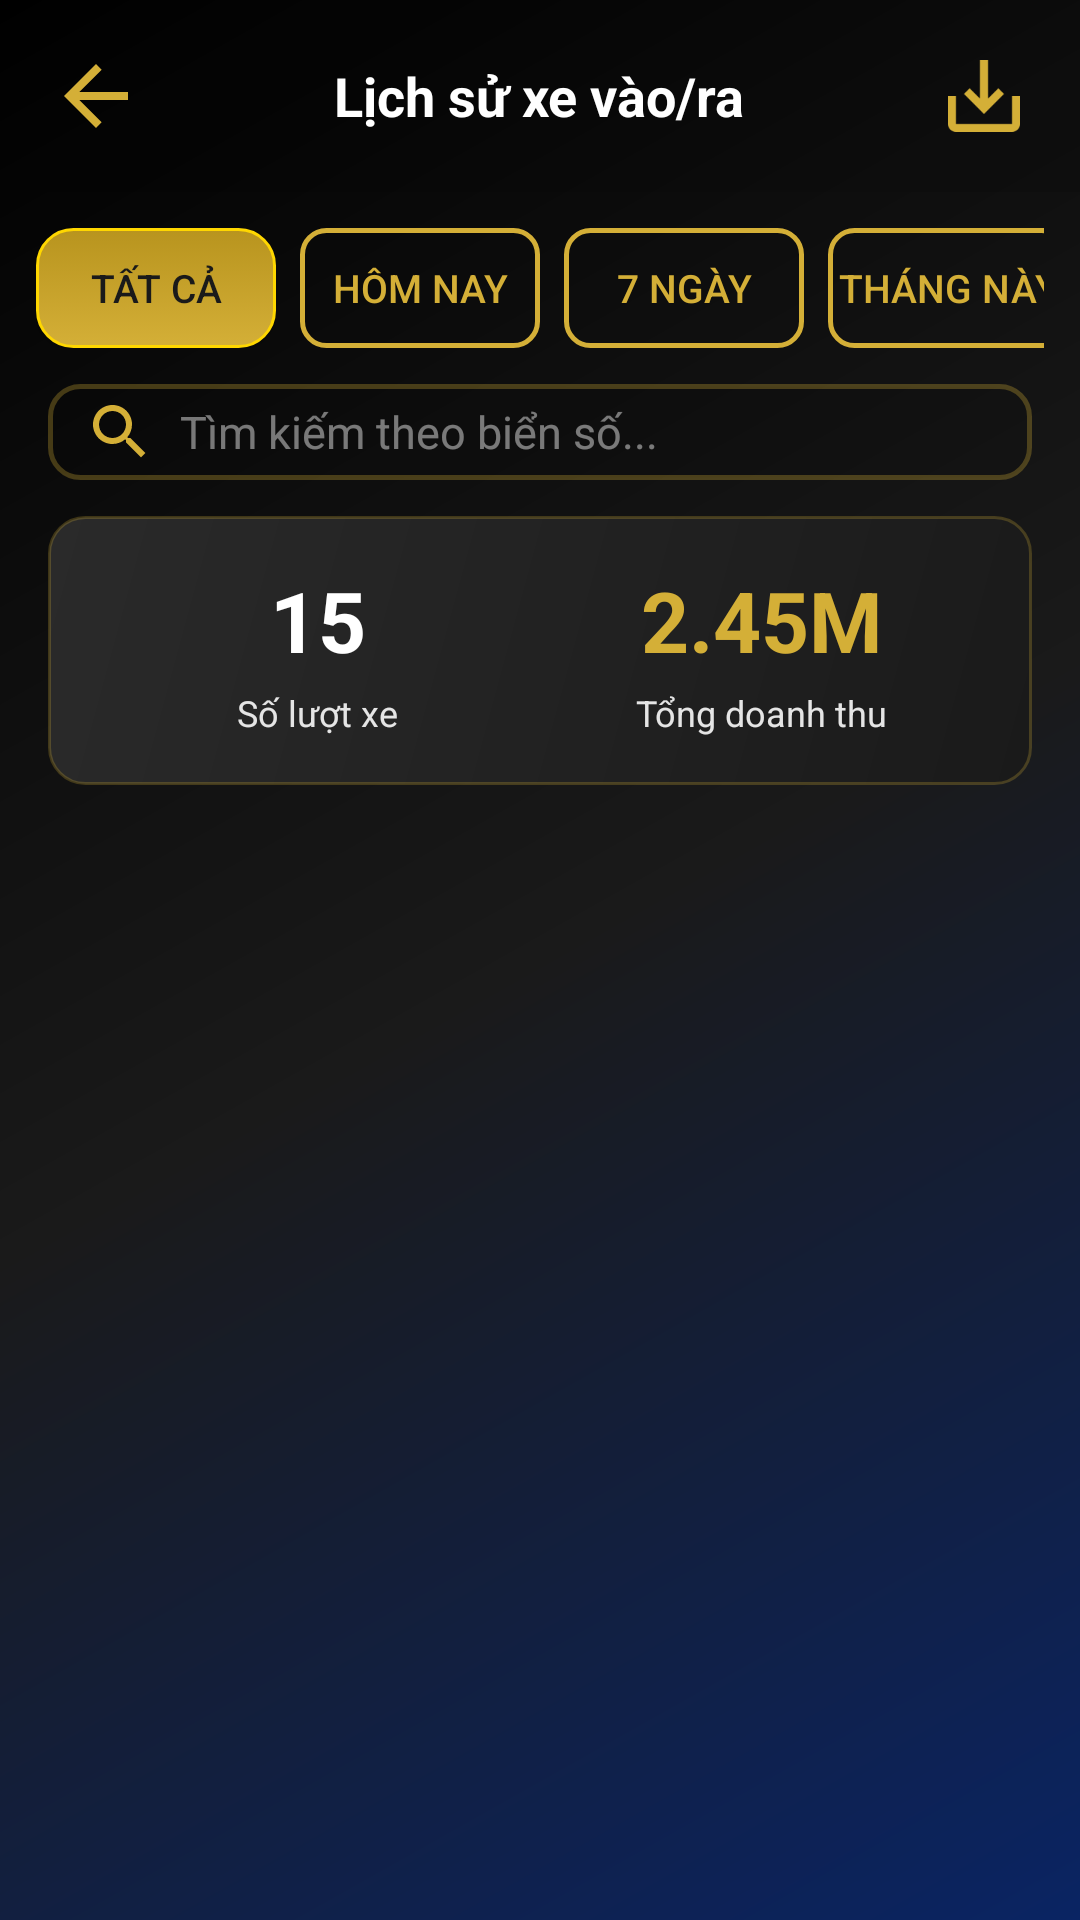

Write the Android layout XML for this screen, with the resource values it uses.
<!-- AndroidManifest.xml: application theme Theme.AstraPark -->
<!-- res/layout/activity_lich_su.xml -->
<?xml version="1.0" encoding="utf-8"?>
<LinearLayout xmlns:android="http://schemas.android.com/apk/res/android"
    xmlns:app="http://schemas.android.com/apk/res-auto"
    android:layout_width="match_parent"
    android:layout_height="match_parent"
    android:orientation="vertical"
    android:background="@drawable/bg_gradient_luxury">

    
    <RelativeLayout
        android:layout_width="match_parent"
        android:layout_height="wrap_content"
        android:background="#1A000000"
        android:padding="16dp"
        android:elevation="4dp">

        
        <ImageView
            android:id="@+id/btnBack"
            android:layout_width="32dp"
            android:layout_height="32dp"
            android:layout_alignParentStart="true"
            android:layout_centerVertical="true"
            android:src="@drawable/ic_back"
            android:clickable="true"
            android:focusable="true"
            android:contentDescription="Back"
            app:tint="@color/vang_gold"/>

        
        <TextView
            android:layout_width="wrap_content"
            android:layout_height="wrap_content"
            android:layout_centerInParent="true"
            android:text="@string/lich_su_title"
            android:textColor="@color/trang_tinh_khiet"
            android:textSize="18sp"
            android:textStyle="bold"/>

        
        <ImageView
            android:id="@+id/btnXuatBaoCao"
            android:layout_width="32dp"
            android:layout_height="32dp"
            android:layout_alignParentEnd="true"
            android:layout_centerVertical="true"
            android:src="@drawable/ic_export"
            android:clickable="true"
            android:focusable="true"
            android:contentDescription="Export"
            app:tint="@color/vang_gold"/>

    </RelativeLayout>

    
    <HorizontalScrollView
        android:layout_width="match_parent"
        android:layout_height="wrap_content"
        android:scrollbars="none"
        android:padding="12dp">

        <LinearLayout
            android:layout_width="wrap_content"
            android:layout_height="wrap_content"
            android:orientation="horizontal">

            <Button
                android:id="@+id/btnTatCa"
                android:layout_width="wrap_content"
                android:layout_height="40dp"
                android:text="@string/tat_ca"
                android:textColor="@color/den_sang_trong"
                android:textSize="13sp"
                android:background="@drawable/btn_luxury"
                android:minWidth="80dp"
                android:layout_marginEnd="8dp"/>

            <Button
                android:id="@+id/btnHomNay"
                android:layout_width="wrap_content"
                android:layout_height="40dp"
                android:text="@string/hom_nay"
                android:textColor="@color/vang_gold"
                android:textSize="13sp"
                android:background="@drawable/btn_outline_gold"
                android:minWidth="80dp"
                android:layout_marginEnd="8dp"/>

            <Button
                android:id="@+id/btnBayNgay"
                android:layout_width="wrap_content"
                android:layout_height="40dp"
                android:text="@string/bay_ngay"
                android:textColor="@color/vang_gold"
                android:textSize="13sp"
                android:background="@drawable/btn_outline_gold"
                android:minWidth="80dp"
                android:layout_marginEnd="8dp"/>

            <Button
                android:id="@+id/btnThangNay"
                android:layout_width="wrap_content"
                android:layout_height="40dp"
                android:text="@string/thang_nay"
                android:textColor="@color/vang_gold"
                android:textSize="13sp"
                android:background="@drawable/btn_outline_gold"
                android:minWidth="80dp"
                android:layout_marginEnd="8dp"/>

            <Button
                android:id="@+id/btnTuyChon"
                android:layout_width="wrap_content"
                android:layout_height="40dp"
                android:text="@string/tuy_chon"
                android:textColor="@color/vang_gold"
                android:textSize="13sp"
                android:background="@drawable/btn_outline_gold"
                android:minWidth="80dp"/>

        </LinearLayout>

    </HorizontalScrollView>

    
    <LinearLayout
        android:layout_width="match_parent"
        android:layout_height="wrap_content"
        android:orientation="horizontal"
        android:background="@drawable/bg_input_luxury"
        android:layout_marginStart="16dp"
        android:layout_marginEnd="16dp"
        android:layout_marginBottom="12dp"
        android:padding="4dp"
        android:gravity="center_vertical">

        <ImageView
            android:layout_width="24dp"
            android:layout_height="24dp"
            android:src="@drawable/ic_search"
            android:layout_marginStart="8dp"
            android:layout_marginEnd="8dp"
            android:contentDescription="Search"
            app:tint="@color/vang_gold"/>

        <EditText
            android:id="@+id/edtTimKiem"
            android:layout_width="0dp"
            android:layout_height="wrap_content"
            android:layout_weight="1"
            android:hint="@string/tim_kiem_bien_so"
            android:textColorHint="#80E5E5E5"
            android:textColor="@color/trang_tinh_khiet"
            android:textSize="15sp"
            android:background="@android:color/transparent"
            android:inputType="text"
            android:maxLines="1"
            android:textAllCaps="true"/>

    </LinearLayout>

    
    <LinearLayout
        android:id="@+id/layoutThongKe"
        android:layout_width="match_parent"
        android:layout_height="wrap_content"
        android:orientation="horizontal"
        android:background="@drawable/bg_card_stats"
        android:padding="16dp"
        android:layout_marginStart="16dp"
        android:layout_marginEnd="16dp"
        android:layout_marginBottom="12dp"
        android:weightSum="2">

        
        <LinearLayout
            android:layout_width="0dp"
            android:layout_height="wrap_content"
            android:layout_weight="1"
            android:orientation="vertical"
            android:gravity="center">

            <TextView
                android:id="@+id/txtSoLuot"
                android:layout_width="wrap_content"
                android:layout_height="wrap_content"
                android:text="15"
                android:textColor="@color/trang_tinh_khiet"
                android:textSize="28sp"
                android:textStyle="bold"/>

            <TextView
                android:layout_width="wrap_content"
                android:layout_height="wrap_content"
                android:text="@string/so_luot_xe"
                android:textColor="@color/xam_platinum"
                android:textSize="12sp"
                android:layout_marginTop="4dp"/>

        </LinearLayout>

        
        <LinearLayout
            android:layout_width="0dp"
            android:layout_height="wrap_content"
            android:layout_weight="1"
            android:orientation="vertical"
            android:gravity="center">

            <TextView
                android:id="@+id/txtTongDoanhThu"
                android:layout_width="wrap_content"
                android:layout_height="wrap_content"
                android:text="2.45M"
                android:textColor="@color/vang_gold"
                android:textSize="28sp"
                android:textStyle="bold"/>

            <TextView
                android:layout_width="wrap_content"
                android:layout_height="wrap_content"
                android:text="@string/tong_doanh_thu"
                android:textColor="@color/xam_platinum"
                android:textSize="12sp"
                android:layout_marginTop="4dp"/>

        </LinearLayout>

    </LinearLayout>

    
    <androidx.recyclerview.widget.RecyclerView
        android:id="@+id/recyclerViewLichSu"
        android:layout_width="match_parent"
        android:layout_height="0dp"
        android:layout_weight="1"
        android:clipToPadding="false"
        android:paddingBottom="16dp"/>

    
    <LinearLayout
        android:id="@+id/layoutEmpty"
        android:layout_width="match_parent"
        android:layout_height="0dp"
        android:layout_weight="1"
        android:orientation="vertical"
        android:gravity="center"
        android:visibility="gone">

        <ImageView
            android:layout_width="120dp"
            android:layout_height="120dp"
            android:src="@drawable/ic_history"
            android:alpha="0.3"
            android:contentDescription="Empty"
            app:tint="@color/xam_platinum"/>

        <TextView
            android:layout_width="wrap_content"
            android:layout_height="wrap_content"
            android:text="@string/khong_co_lich_su"
            android:textColor="@color/xam_platinum"
            android:textSize="16sp"
            android:layout_marginTop="16dp"/>

        <TextView
            android:layout_width="wrap_content"
            android:layout_height="wrap_content"
            android:text="@string/vui_long_chon_khoang_thoi_gian"
            android:textColor="@color/xam_platinum"
            android:textSize="13sp"
            android:layout_marginTop="8dp"/>

    </LinearLayout>

</LinearLayout>
<!-- resources referenced by this layout -->
<resources>
  <color name="den_sang_trong">#1A1A1A</color>
  <color name="trang_tinh_khiet">#FFFFFF</color>
  <color name="vang_gold">#D4AF37</color>
  <color name="xam_platinum">#E5E5E5</color>
  <!-- drawable bg_card_stats (drawable) -->
  <?xml version="1.0" encoding="utf-8"?>
  <shape xmlns:android="http://schemas.android.com/apk/res/android">
      <gradient
          android:angle="135"
          android:startColor="#1A1A1A"
          android:endColor="#2A2A2A"
          android:type="linear"/>
      <corners android:radius="12dp"/>
      <stroke
          android:width="1dp"
          android:color="#40D4AF37"/>
  </shape>
  <!-- drawable bg_gradient_luxury (drawable) -->
  <?xml version="1.0" encoding="utf-8"?>
  <shape xmlns:android="http://schemas.android.com/apk/res/android">
      <gradient
          android:angle="135"
          android:startColor="#0A2463"
          android:centerColor="#1A1A1A"
          android:endColor="#000000"
          android:type="linear"/>
  </shape>
  <!-- drawable bg_input_luxury (drawable) -->
  <?xml version="1.0" encoding="utf-8"?>
  <shape xmlns:android="http://schemas.android.com/apk/res/android">
      <solid android:color="#1A000000"/>
      <corners android:radius="10dp"/>
      <stroke
          android:width="1.5dp"
          android:color="#4DD4AF37"/>
      <padding
          android:left="16dp"
          android:right="16dp"
          android:top="14dp"
          android:bottom="14dp"/>
  </shape>
  <!-- drawable ic_back (drawable) -->
  <?xml version="1.0" encoding="utf-8"?>
  <vector xmlns:android="http://schemas.android.com/apk/res/android"
      android:width="24dp"
      android:height="24dp"
      android:viewportWidth="24"
      android:viewportHeight="24">
      <path
          android:fillColor="#D4AF37"
          android:pathData="M20,11H7.83l5.59,-5.59L12,4l-8,8 8,8 1.41,-1.41L7.83,13H20v-2z"/>
  </vector>
  <!-- drawable ic_export (drawable) -->
  <?xml version="1.0" encoding="utf-8"?>
  <vector xmlns:android="http://schemas.android.com/apk/res/android"
      android:width="24dp"
      android:height="24dp"
      android:viewportWidth="24"
      android:viewportHeight="24">
      <path
          android:fillColor="#D4AF37"
          android:pathData="M19,12v7L5,19v-7L3,12v7c0,1.1 0.9,2 2,2h14c1.1,0 2,-0.9 2,-2v-7h-2zM13,12.67l2.59,-2.58L17,11.5l-5,5 -5,-5 1.41,-1.41L11,12.67L11,3h2z"/>
  </vector>
  <!-- drawable ic_search (drawable) -->
  <?xml version="1.0" encoding="utf-8"?>
  <vector xmlns:android="http://schemas.android.com/apk/res/android"
      android:width="24dp"
      android:height="24dp"
      android:viewportWidth="24"
      android:viewportHeight="24">
      <path
          android:fillColor="#D4AF37"
          android:pathData="M15.5,14h-0.79l-0.28,-0.27C15.41,12.59 16,11.11 16,9.5 16,5.91 13.09,3 9.5,3S3,5.91 3,9.5 5.91,16 9.5,16c1.61,0 3.09,-0.59 4.23,-1.57l0.27,0.28v0.79l5,4.99L20.49,19l-4.99,-5zM9.5,14C7.01,14 5,11.99 5,9.5S7.01,5 9.5,5 14,7.01 14,9.5 11.99,14 9.5,14z"/>
  </vector>
  <string name="bay_ngay">7 ngày</string>
  <string name="hom_nay">Hôm nay</string>
  <string name="khong_co_lich_su">Không có lịch sử nào</string>
  <string name="lich_su_title">Lịch sử xe vào/ra</string>
  <string name="so_luot_xe">Số lượt xe</string>
  <string name="tat_ca">Tất cả</string>
  <string name="thang_nay">Tháng này</string>
  <string name="tim_kiem_bien_so">Tìm kiếm theo biển số...</string>
  <string name="tong_doanh_thu">Tổng doanh thu</string>
  <string name="tuy_chon">Tùy chọn</string>
  <string name="vui_long_chon_khoang_thoi_gian">Vui lòng chọn khoảng thời gian khác</string>
  <color name="vang_gold_dam">#B8941E</color>
  <color name="xanh_navy">#0A2463</color>
  <color name="trong_suot">#00000000</color>
</resources>
